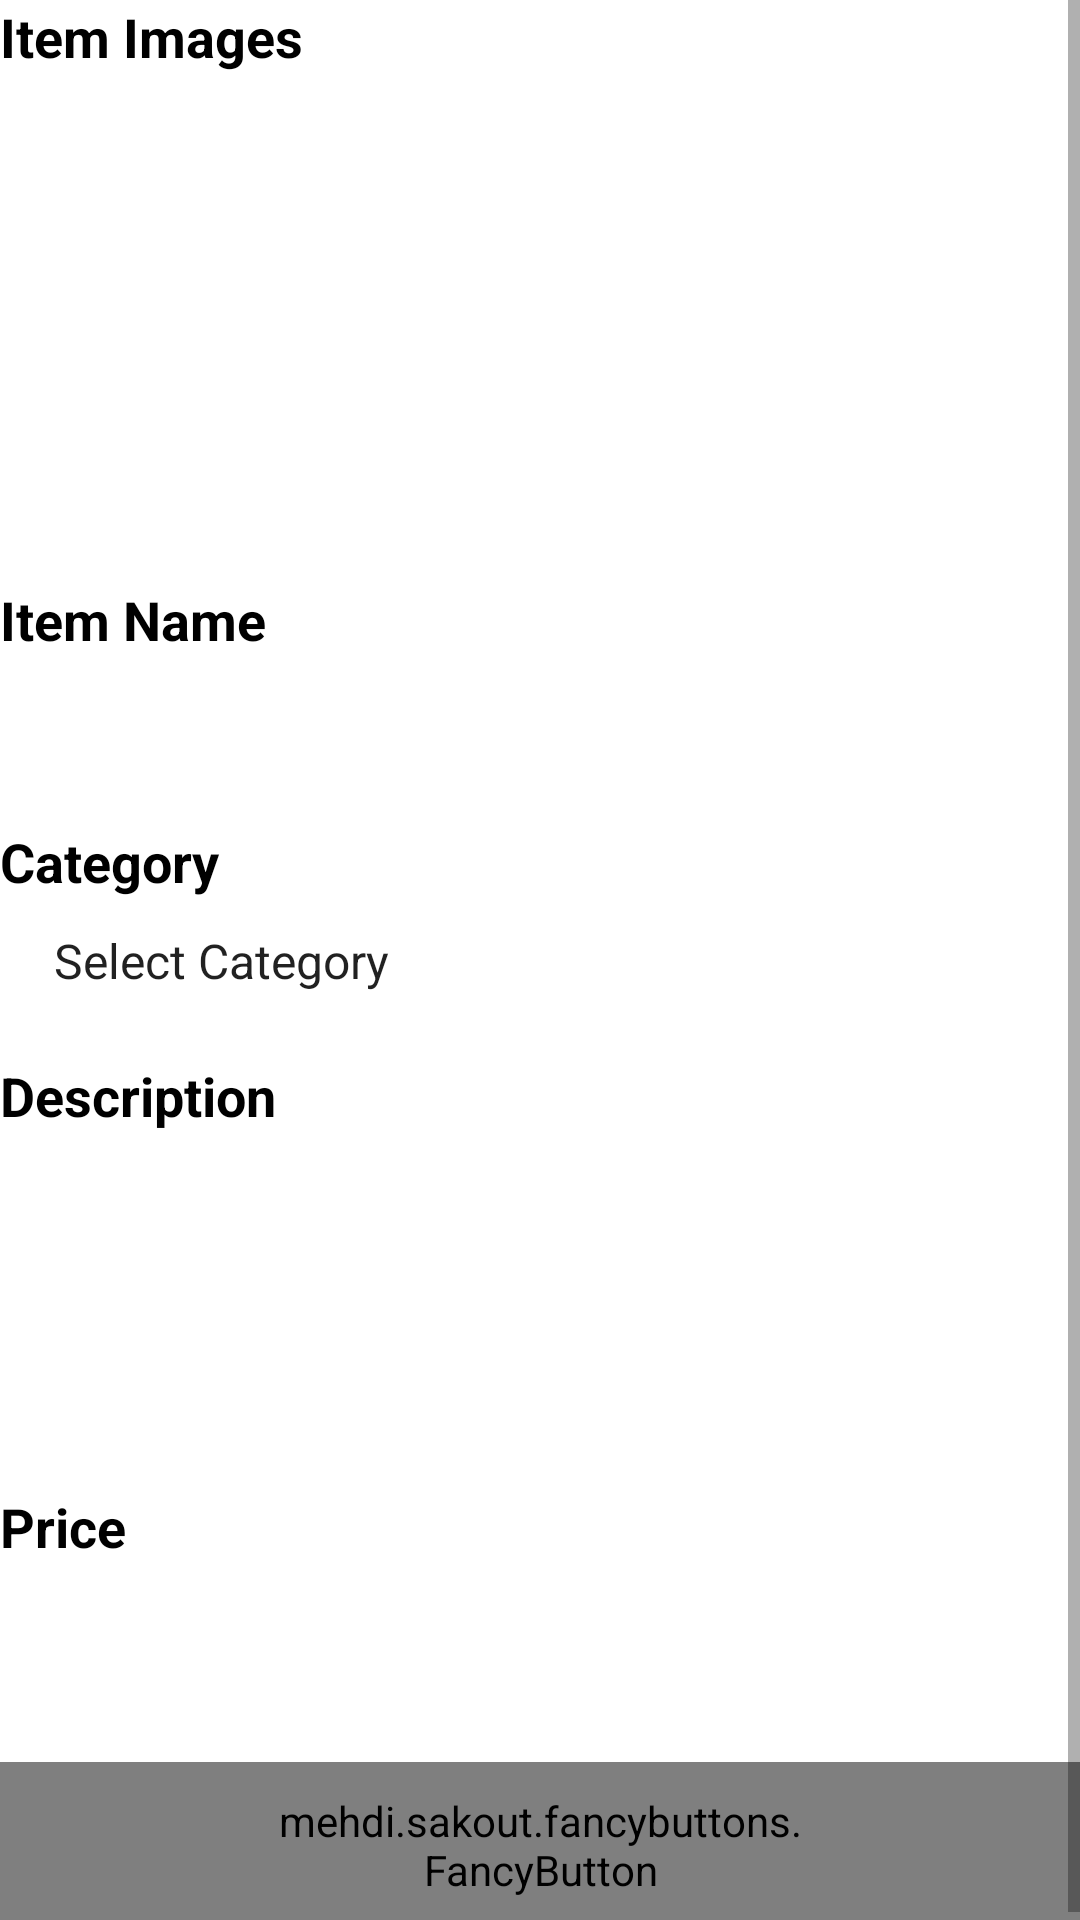

Produce the Android XML layout that renders to this screen, including the resource entries it uses.
<!-- AndroidManifest.xml: application theme AppTheme -->
<!-- res/layout/activity_add_item.xml -->
<?xml version="1.0" encoding="utf-8"?>
<ScrollView xmlns:android="http://schemas.android.com/apk/res/android"
    xmlns:fancy="http://schemas.android.com/apk/res-auto"
    xmlns:tools="http://schemas.android.com/tools"
    android:layout_width="match_parent"
    android:layout_height="match_parent"
    android:layout_margin="10dp"
    tools:context=".item.AddItemActivity">

    <RelativeLayout
        android:layout_width="match_parent"
        android:layout_height="wrap_content">

        <LinearLayout
            android:id="@+id/addItemImagemLabel"
            android:layout_width="match_parent"
            android:layout_height="wrap_content"
            android:orientation="vertical">

            <TextView
                android:layout_width="match_parent"
                android:layout_height="wrap_content"
                android:text="Item Images"
                android:textColor="@color/md_black_1000"
                android:textSize="18sp"
                android:textStyle="bold" />

            <ImageButton
                android:id="@+id/addItemImagem"
                android:layout_width="match_parent"
                android:layout_height="150dp"
                android:scaleType="centerInside"
                android:layout_marginBottom="20dp"
                android:background="@drawable/background_drawable_edit"
                android:src="@drawable/ic_add_circle_outline" />

        </LinearLayout>

        <LinearLayout
            android:id="@+id/addItemNomeLabel"
            android:layout_width="match_parent"
            android:layout_height="wrap_content"
            android:layout_below="@+id/addItemImagemLabel"
            android:orientation="vertical">

            <TextView
                android:layout_width="match_parent"
                android:layout_height="wrap_content"
                android:text="Item Name"
                android:textColor="@color/md_black_1000"
                android:textSize="18sp"
                android:textStyle="bold" />

            <EditText
                android:id="@+id/addItemNome"
                android:layout_width="match_parent"
                android:layout_height="0dp"
                android:layout_marginBottom="12dp"
                android:layout_weight="1"
                android:background="@drawable/background_drawable_edit"
                android:padding="10dp"
                android:singleLine="true"
                android:textColor="@color/md_black_1000"
                android:textColorHint="@color/md_purple_50" />
        </LinearLayout>

        <LinearLayout
            android:id="@+id/addItemCategoryLabel"
            android:layout_width="200dp"
            android:layout_height="wrap_content"
            android:layout_below="@+id/addItemNomeLabel"
            android:orientation="vertical">

            <TextView
                android:layout_width="match_parent"
                android:layout_height="wrap_content"
                android:text="Category"
                android:textColor="@color/md_black_1000"
                android:textSize="18sp"
                android:textStyle="bold" />

            <Spinner
                android:id="@+id/addItemCategoria"
                android:layout_width="match_parent"
                android:layout_height="wrap_content"
                android:layout_marginBottom="12dp"
                android:background="@drawable/background_drawable_edit"
                android:entries="@array/categories"
                android:gravity="center"
                android:padding="10dp"
                android:popupBackground="@color/colorPrimaryLight"
                android:prompt="@string/category_prompt"
                android:textColor="@color/black"
                android:textSize="14dp" />

        </LinearLayout>

        <LinearLayout
            android:id="@+id/addItemDescLabel"
            android:layout_width="match_parent"
            android:layout_height="wrap_content"
            android:layout_below="@+id/addItemCategoryLabel"
            android:orientation="vertical">

            <TextView
                android:layout_width="match_parent"
                android:layout_height="wrap_content"
                android:text="Description"
                android:textColor="@color/md_black_1000"
                android:textSize="18sp"
                android:textStyle="bold" />

            <EditText
                android:id="@+id/addItemDesc"
                android:layout_width="match_parent"
                android:layout_height="wrap_content"
                android:layout_marginBottom="12dp"
                android:background="@drawable/background_drawable_edit"
                android:gravity="top|start"
                android:inputType="textMultiLine"
                android:lines="10"
                android:minLines="4"
                android:padding="10dp"
                android:scrollbars="vertical"
                android:singleLine="true"
                android:textColor="@color/md_black_1000"
                android:textColorHint="@color/md_purple_50" />
        </LinearLayout>


        <LinearLayout
            android:id="@+id/addItemPrecoLabel"
            android:layout_width="match_parent"
            android:layout_height="wrap_content"
            android:layout_below="@+id/addItemDescLabel"
            android:orientation="vertical">

            <TextView
                android:layout_width="match_parent"
                android:layout_height="wrap_content"

                android:text="Price"
                android:textColor="@color/black"
                android:textSize="18sp"
                android:textStyle="bold" />

            <EditText
                android:id="@+id/addItemPreco"
                android:layout_width="match_parent"
                android:layout_height="wrap_content"
                android:layout_marginBottom="2dp"
                android:layout_weight="1"
                android:background="@drawable/background_drawable_edit"
                android:gravity="top|start"
                android:inputType="numberDecimal"
                android:padding="10dp"
                android:textColor="@color/black"
                android:textColorHint="@color/md_purple_50" />
        </LinearLayout>

        <mehdi.sakout.fancybuttons.FancyButton
            android:id="@+id/addItemBotao"
            android:layout_width="wrap_content"
            android:layout_height="wrap_content"
            android:layout_below="@id/addItemPrecoLabel"
            android:layout_alignParentBottom="true"
            android:layout_centerHorizontal="true"
            android:layout_marginBottom="20dp"
            android:paddingLeft="90dp"
            android:paddingTop="10dp"
            android:paddingRight="90dp"
            android:paddingBottom="10dp"
            android:text="Add Item"
            android:textStyle="bold"
            fancy:fb_borderColor="@color/white"
            fancy:fb_borderWidth="1dp"
            fancy:fb_defaultColor="@color/colorPrimaryDark"
            fancy:fb_radius="6dp"
            fancy:fb_textColor="@color/white"
            fancy:fb_textSize="18dp" />

    </RelativeLayout>
</ScrollView>
<!-- resources referenced by this layout -->
<resources>
  <string-array name="categories">
          <item>Select Category</item>
          <item>Appliances</item>
          <item>Automobiles</item>
          <item>Electronics</item>
          <item>Fashion</item>
          <item>Freebies</item>
          <item>Furniture</item>
          <item>Home &amp; Garden</item>
          <item>Movies &amp; Music</item>
          <item>Office</item>
          <item>Other</item>
          <item>Sports</item>
          <item>Toys &amp; Games</item>
      </string-array>
  <color name="black">#000</color>
  <color name="colorPrimaryDark">#7848E2</color>
  <color name="colorPrimaryLight">#CABBEB</color>
  <color name="md_black_1000">#000000</color>
  <color name="md_purple_50">#F3E5F5</color>
  <color name="white">#FFF</color>
  <string name="category_prompt">Select Category</string>
  <style name="AppTheme" parent="Theme.MaterialComponents.Light.NoActionBar">
          
          <item name="colorPrimary">@color/colorPrimary</item>
          <item name="colorPrimaryDark">@color/colorPrimaryDark</item>
          <item name="colorAccent">@color/colorAccent</item>
          <item name="android:statusBarColor">@color/colorPrimaryDark</item>
          <item name="android:windowBackground">@color/white</item>
      </style>
  <color name="colorPrimary">#B39CE7</color>
  <color name="colorAccent">#8253E9</color>
</resources>
